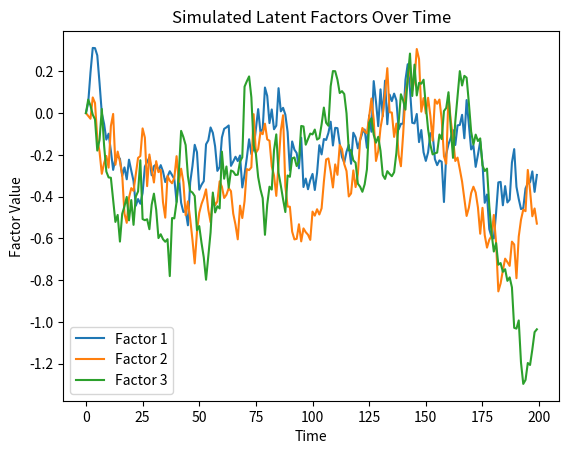

Here is the Python script that generated this plot:
import numpy as np
import matplotlib.pyplot as plt

# Set random seed for reproducibility
np.random.seed(42)

# Simulation Parameters
N = 200  # Number of individuals (stocks, assets, etc.)
T = 200  # Number of time periods
K = 3    # Number of latent factors
L = 5    # Number of observable instruments
sigma_e = 0.2  # Standard deviation of the error term

# Step 1: Generate latent factors (f_t)
# Factors follow a VAR(1) process: f_t = A * f_{t-1} + eta_t
A = np.array([[0.8, 0.1, 0.05],
              [0.1, 0.85, 0.05],
              [0.05, 0.1, 0.9]])  # Transition matrix
f_t = np.zeros((T, K))  # Initialize factors matrix

# Generate the factor time series
for t in range(1, T):
    eta_t = np.random.normal(0, 0.1, K)  # Noise term
    f_t[t] = A @ f_t[t-1] + eta_t

# Step 2: Generate observable instruments (c_{i,t})
# Instruments also follow a VAR(1) process: c_{i,t} = B * c_{i,t-1} + eps_{i,t}
B = np.array([[0.7, 0.1, 0.05, 0.05, 0.1],
              [0.05, 0.8, 0.1, 0.05, 0.05],
              [0.05, 0.05, 0.75, 0.1, 0.05],
              [0.1, 0.05, 0.1, 0.85, 0.05],
              [0.05, 0.05, 0.1, 0.05, 0.8]])  # Transition matrix for instruments
c_it = np.zeros((N, T, L))  # Instruments matrix

# Generate instruments for each individual
for i in range(N):
    for t in range(1, T):
        eps_it = np.random.normal(0, 0.1, L)  # Noise term for instruments
        c_it[i, t] = B @ c_it[i, t-1] + eps_it

# Step 3: Generate errors (e_{i,t})
e_it = np.random.normal(0, sigma_e, (N, T))  # Error term

# Step 4: Generate factor loadings (Gamma)
Gamma = np.random.normal(0, 0.1, (L, K))  # Loadings matrix (L instruments to K factors)

# Step 5: Generate observed data (x_{i,t})
# x_{i,t} = c_{i,t} * Gamma * f_t + e_{i,t}
x_it = np.zeros((N, T))

for i in range(N):
    for t in range(T):
        x_it[i, t] = c_it[i, t] @ Gamma @ f_t[t] + e_it[i, t]

# Visualize the latent factors over time
plt.plot(f_t)
plt.title("Simulated Latent Factors Over Time")
plt.xlabel("Time")
plt.ylabel("Factor Value")
plt.legend([f"Factor {i+1}" for i in range(K)])
plt.show()

# Show first few rows of the simulated data (x_{i,t})
print("First 5 rows of the simulated observed data (x_{i,t}):")
print(x_it[:5, :5])
